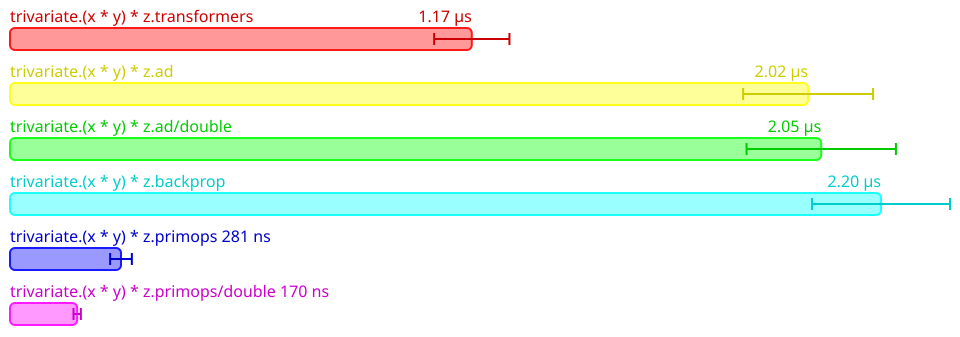

The data file committed next to this chart (first rows):
Name, Mean (ps), 2*Stdev (ps), Allocated, Copied, Peak Memory
All.trivariate.(x * y) * z.transformers, 1167140, 95108, 2038, 0, 35651584
All.trivariate.(x * y) * z.ad, 2017114, 164156, 4066, 0, 35651584
All.trivariate.(x * y) * z.ad/double, 2050284, 188754, 4061, 0, 35651584
All.trivariate.(x * y) * z.backprop, 2201386, 174320, 6031, 0, 35651584
All.trivariate.(x * y) * z.primops, 280522, 27434, 611, 0, 35651584
All.trivariate.(x * y) * z.primops/doubl…, 169797, 9320, 725, 0, 35651584
